6-way image classification set "electrical_equipment" from GitHub (aatif-pathan001/Transfer-Learning-Projects); label vocabulary: breaker, closed blade disconnect switch, current transformer, porcelain pin insulator, power transformer, recloser.

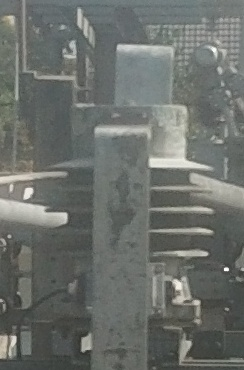
Label: current transformer

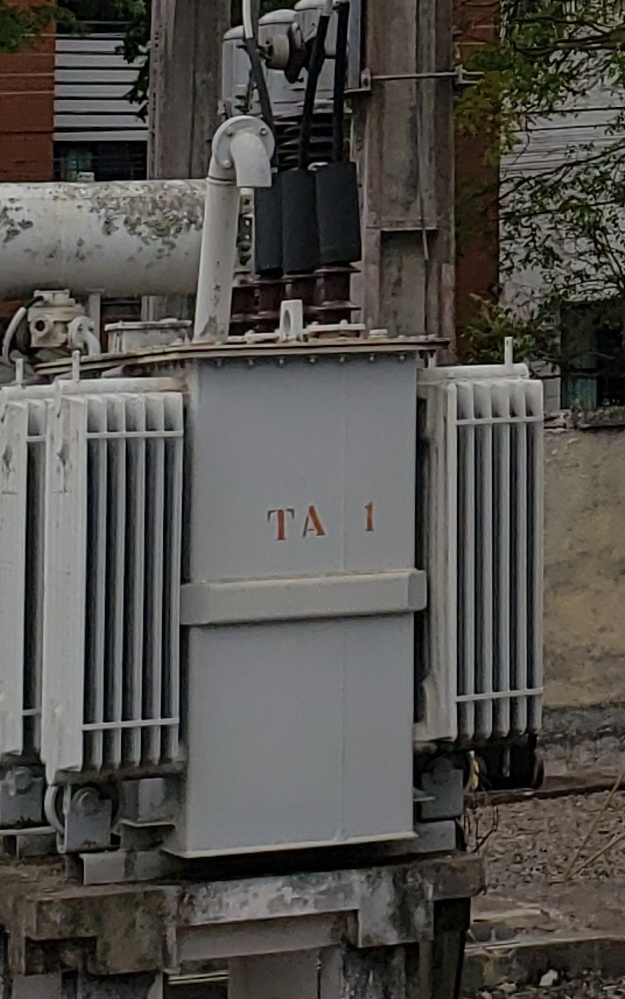
Label: power transformer

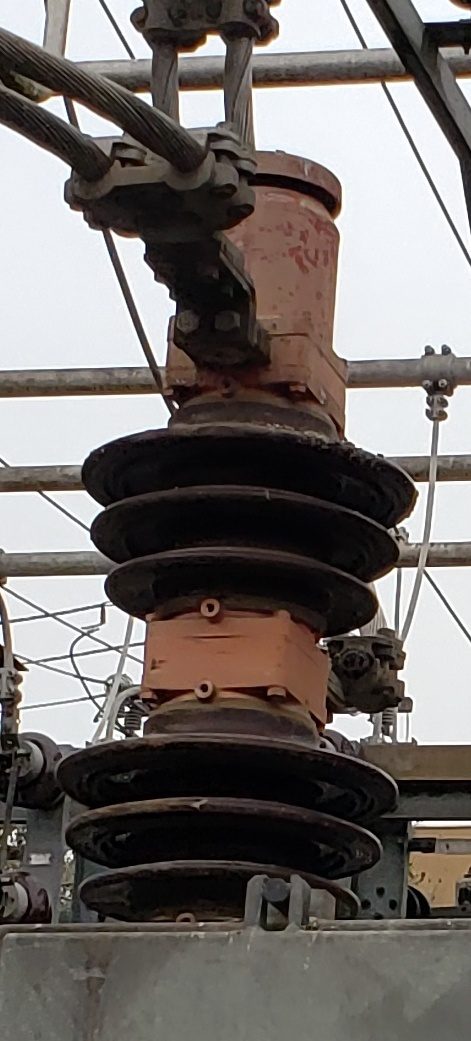
Label: breaker

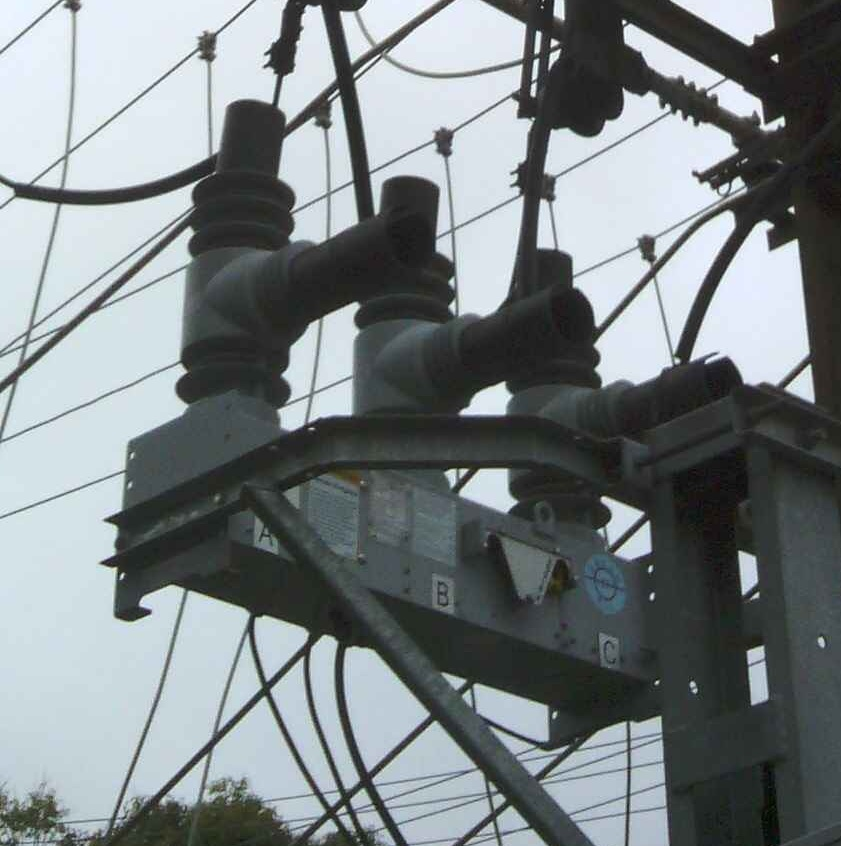
Label: recloser

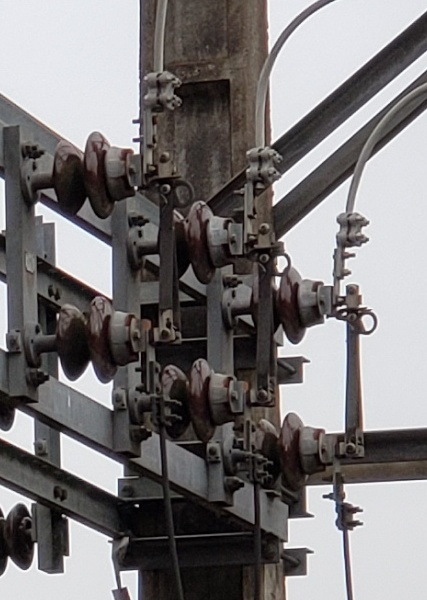
Label: closed blade disconnect switch

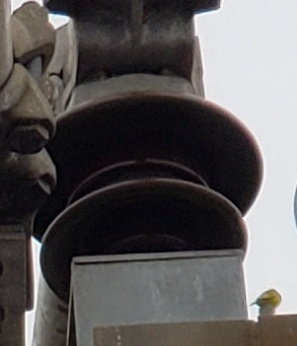
Label: porcelain pin insulator
